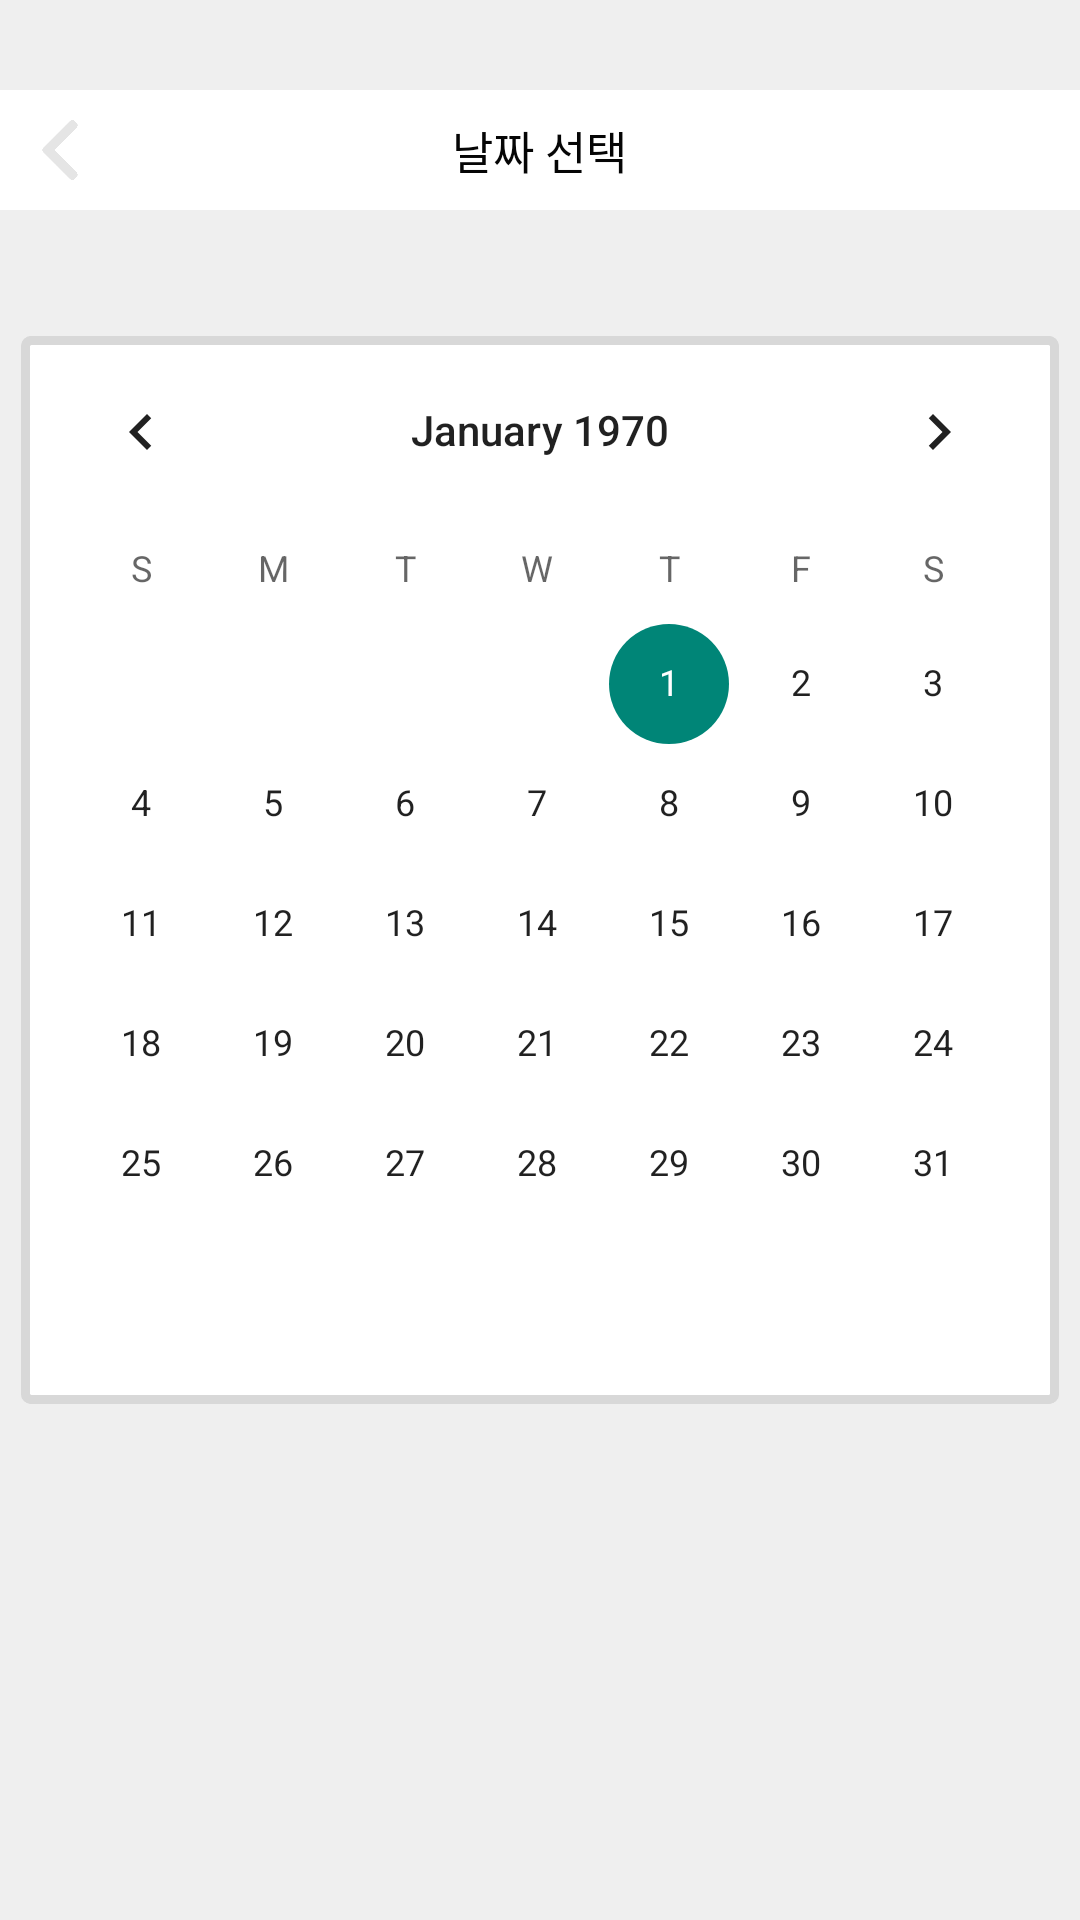

Write the Android layout XML for this screen, with the resource values it uses.
<!-- AndroidManifest.xml: application theme ProjectNam -->
<!-- res/layout/activity_reserve_short.xml -->
<?xml version="1.0" encoding="utf-8"?>
<RelativeLayout xmlns:android="http://schemas.android.com/apk/res/android"
    android:layout_width="match_parent"
    android:layout_height="match_parent"
    android:background="#efefef">

    <RelativeLayout
        android:id="@+id/firstRela"
        android:layout_width="match_parent"
        android:layout_height="40dp"
        android:layout_marginTop="30dp"
        android:background="#ffffff">

        <ImageButton
            android:id="@+id/imgBtnLogout"
            android:layout_width="20dp"
            android:layout_height="20dp"
            android:layout_centerVertical="true"
            android:layout_marginLeft="10dp"
            android:background="@drawable/left_arrow" />

        <TextView
            android:id="@+id/LockerReserve"
            android:layout_width="wrap_content"
            android:layout_height="wrap_content"
            android:layout_centerInParent="true"
            android:fontFamily="@font/nanumsquareb"
            android:text="날짜 선택"
            android:textColor="#050505"
            android:textSize="15dp" />

    </RelativeLayout>
    <RelativeLayout
        android:layout_width="match_parent"
        android:layout_height="match_parent"
        android:layout_below="@+id/firstRela"
        android:layout_marginTop="40dp">

        <CalendarView
            android:id="@+id/calender"
            android:layout_width="match_parent"
            android:layout_height="360dp"
            android:layout_marginLeft="5dp"
            android:layout_marginRight="5dp"
            android:background="@drawable/border_gray" />

        <ImageButton
            android:id="@+id/nextBtn"
            android:layout_width="280dp"
            android:layout_height="40dp"
            android:layout_below="@id/calender"
            android:layout_centerHorizontal="true"
            android:layout_marginTop="20dp"
            android:background="@drawable/reservebtn" />

    </RelativeLayout>
</RelativeLayout>
<!-- resources referenced by this layout -->
<resources>
  <!-- drawable border_gray (drawable) -->
  <?xml version="1.0" encoding="utf-8"?>
  <layer-list xmlns:android="http://schemas.android.com/apk/res/android">
      <item
          android:start="2dp"
          android:end="2dp"
          android:top="2dp"
          android:bottom="2dp">
          <shape android:shape="rectangle">
              <stroke android:width="3dp"
                  android:color="#d8d8d8"/>
              <solid android:color="#ffffff"/>
              <corners
                  android:topLeftRadius="2dp"
                  android:topRightRadius="2dp"
                  android:bottomLeftRadius="2dp"
                  android:bottomRightRadius="2dp"/>
          </shape>
      </item>
  </layer-list>
  <!-- drawable left_arrow: png bitmap (drawable, 8094 bytes) -->
  <style name="ProjectNam" parent="Theme.AppCompat.Light.NoActionBar">
          
          <item name="colorPrimary">@color/purple_500</item>
          <item name="colorPrimaryVariant">@color/purple_700</item>
          <item name="colorOnPrimary">@color/white</item>
          
          <item name="colorSecondary">@color/teal_200</item>
          <item name="colorSecondaryVariant">@color/teal_700</item>
          <item name="colorOnSecondary">@color/black</item>
          
          <item name="android:statusBarColor" tools:targetApi="l">#67BEB8</item>
          
          <item name="windowActionBar">false</item>
          <item name="windowNoTitle">true</item>
      </style>
  <color name="purple_500">#FF6200EE</color>
  <color name="purple_700">#FF3700B3</color>
  <color name="white">#FFFFFFFF</color>
  <color name="teal_200">#FF03DAC5</color>
  <color name="teal_700">#FF018786</color>
  <color name="black">#FF000000</color>
</resources>
